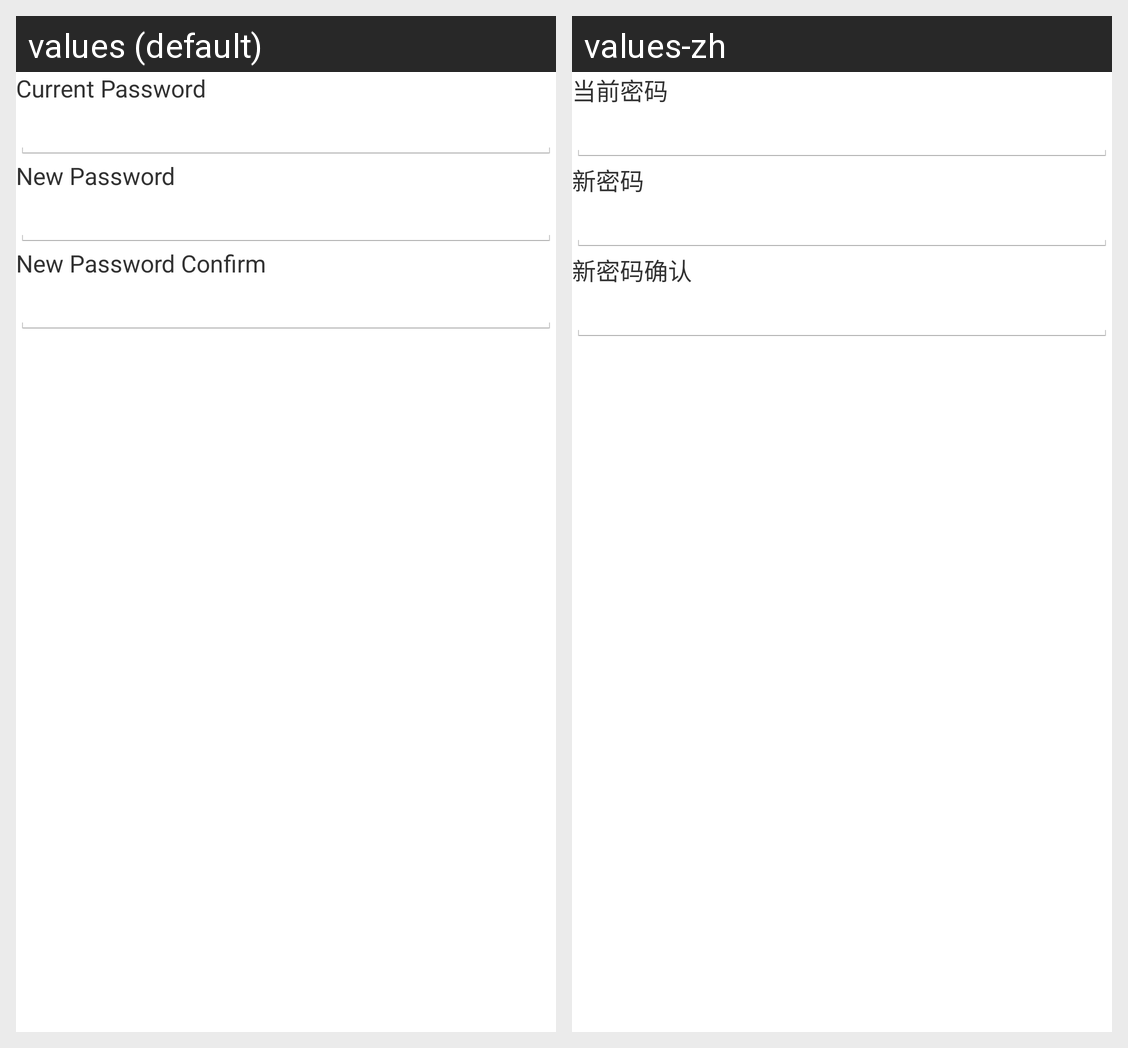

Strings drawn on this Android screen and how each of the app's shown locales translates them:
Android screen res/layout/dialog_change_password.xml rendered under 2 locales, left to right: values (default), values-zh. Device: Nexus 5 (rendered at 1080×1920; each locale shown at half size, 540×960, under a caption strip naming it); theme AppTheme.
Strings drawn on this screen, with the default value and each locale's value (text and hints the layout hard-codes, and strings that could not be matched under every locale, appear in the picture but are not listed):

current_password
  values: Current Password
  values-zh: 当前密码

new_password
  values: New Password
  values-zh: 新密码

new_password_confirm
  values: New Password Confirm
  values-zh: 新密码确认
